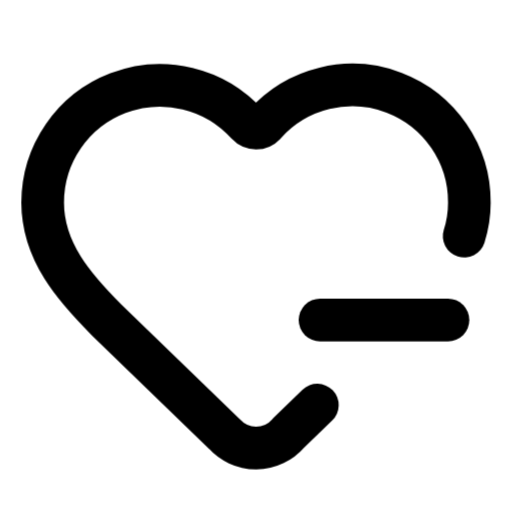
t = 0.00 s
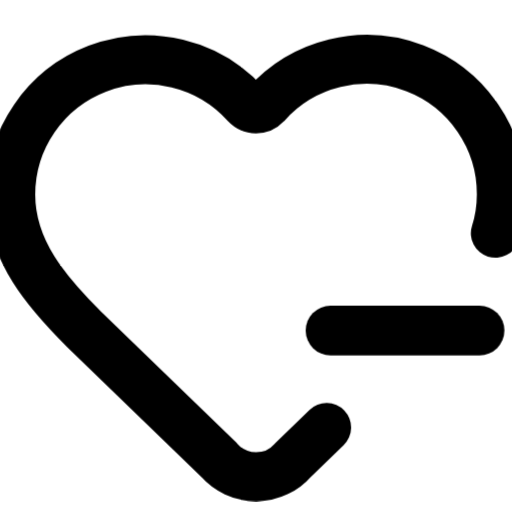
t = 0.20 s
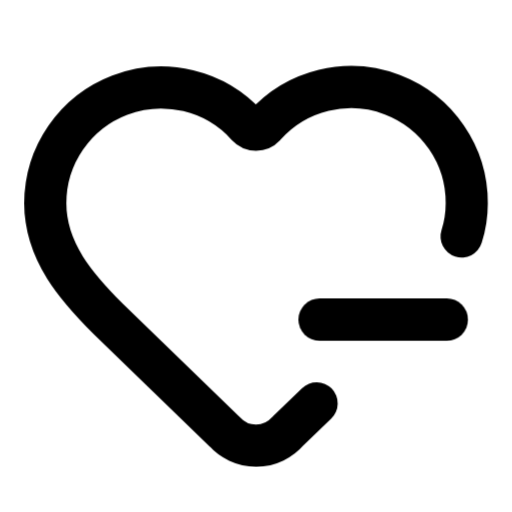
t = 0.40 s
t = 0.60 s: frame unchanged from t = 0.00 s, image omitted
t = 0.80 s: frame unchanged from t = 0.00 s, image omitted
t = 1.00 s: frame unchanged from t = 0.00 s, image omitted

The animated SVG that drew these frames (rendered in a browser with its animation timeline set to each time). Animation: 12 CSS @keyframes rules; one cycle of 1.00 s.

<svg
  xmlns="http://www.w3.org/2000/svg"
  width="24"
  height="24"
  viewBox="0 0 24 24"
  fill="none"
  stroke="currentColor"
  stroke-width="2"
  stroke-linecap="round"
  stroke-linejoin="round"
  overflow="visible"
  class="animated-lucide-icon animated-lucide-icon-heart-minus"
  role="img"
  aria-label="heart minus"
>
  <title>heart minus</title>
<style>
  .al-delay-0 { --al-delay: 0ms; }
  .al-delay-1 { --al-delay: 80ms; }
  .al-delay-2 { --al-delay: 160ms; }
  .al-delay-3 { --al-delay: 240ms; }
  .al-delay-4 { --al-delay: 320ms; }
  .al-delay-5 { --al-delay: 400ms; }
  .al-delay-6 { --al-delay: 480ms; }
  .al-delay-7 { --al-delay: 560ms; }

  .al-primary { stroke: var(--animated-lucide-primary, var(--al-primary, currentColor)); }
  .al-secondary { stroke: var(--animated-lucide-secondary, var(--al-secondary, currentColor)); }

  .al-anim-fill {
    fill: currentColor;
    fill-opacity: 0;
    transition: fill-opacity 500ms ease var(--al-delay, 0ms);
  }
  .animated-lucide-icon:hover .al-anim-fill,
  .al-icon-wrapper:hover .al-anim-fill { fill-opacity: 0.18; }

  .al-anim-draw { }
  .animated-lucide-icon:hover .al-anim-draw,
  .al-icon-wrapper:hover .al-anim-draw { animation: al-draw-in 600ms ease var(--al-delay, 0ms) both; }
  @keyframes al-draw-in { 0% { stroke-dashoffset: var(--al-dash-len, 50); } 100% { stroke-dashoffset: 0; } }

  .al-anim-draw-line { }
  .animated-lucide-icon:hover .al-anim-draw-line,
  .al-icon-wrapper:hover .al-anim-draw-line { animation: al-draw-line 500ms ease var(--al-delay, 0ms) both; }
  @keyframes al-draw-line { 0% { stroke-dashoffset: var(--al-dash-len, 20); } 100% { stroke-dashoffset: 0; } }

  .al-anim-fade { }
  .animated-lucide-icon:hover .al-anim-fade,
  .al-icon-wrapper:hover .al-anim-fade { animation: al-fade-pop 500ms ease var(--al-delay, 0ms) both; }
  @keyframes al-fade-pop { 0% { opacity: 0.3; transform: scale(0.92); } 60% { opacity: 1; transform: scale(1.04); } 100% { opacity: 1; transform: scale(1); } }

  .al-anim-dot-appear { }
  .animated-lucide-icon:hover .al-anim-dot-appear,
  .al-icon-wrapper:hover .al-anim-dot-appear { animation: al-dot-pop 500ms ease 200ms both; }
  @keyframes al-dot-pop { 0% { transform: scale(1); } 40% { transform: scale(0.3); } 70% { transform: scale(1.3); } 100% { transform: scale(1); } }

  .al-anim-bar { transform-origin: center bottom; }
  .animated-lucide-icon:hover .al-anim-bar,
  .al-icon-wrapper:hover .al-anim-bar { animation: al-bar-grow 600ms cubic-bezier(0.34, 1.56, 0.64, 1) var(--al-delay, 0ms) both; }
  @keyframes al-bar-grow { 0% { transform: scaleY(0.2); } 60% { transform: scaleY(1.08); } 100% { transform: scaleY(1); } }

  .al-anim-scale-pop { transform-origin: center; }
  .animated-lucide-icon:hover .al-anim-scale-pop,
  .al-icon-wrapper:hover .al-anim-scale-pop { animation: al-scale-pop 500ms cubic-bezier(0.34, 1.56, 0.64, 1) var(--al-delay, 0ms) both; }
  @keyframes al-scale-pop { 0% { transform: scale(1); } 40% { transform: scale(1.15); } 100% { transform: scale(1); } }

  .al-anim-pulse-element { }
  .animated-lucide-icon:hover .al-anim-pulse-element,
  .al-icon-wrapper:hover .al-anim-pulse-element { animation: al-pulse 0.7s ease-in-out; }
  @keyframes al-pulse { 0%, 100% { opacity: 1; } 50% { opacity: 0.3; } }

  .al-anim-gear { transform-origin: 12px 12px; transition: transform 700ms cubic-bezier(0.34, 1.56, 0.64, 1) var(--al-delay, 0ms); }
  .animated-lucide-icon:hover .al-anim-gear,
  .al-icon-wrapper:hover .al-anim-gear { transform: rotate(var(--al-rotation, 90deg)); }

  .al-anim-nudge { transition: transform 500ms cubic-bezier(0.34, 1.56, 0.64, 1) var(--al-delay, 0ms); }
  .animated-lucide-icon:hover .al-anim-nudge,
  .al-icon-wrapper:hover .al-anim-nudge { transform: translate(var(--al-tx, 0px), var(--al-ty, 0px)); }

  .al-anim-bell-ring { transform-origin: 12px 3px; }
  .animated-lucide-icon:hover .al-anim-bell-ring,
  .al-icon-wrapper:hover .al-anim-bell-ring { animation: al-bell-ring 0.7s ease; }
  @keyframes al-bell-ring { 0% { transform: rotate(0deg); } 12% { transform: rotate(14deg); } 24% { transform: rotate(-12deg); } 36% { transform: rotate(8deg); } 48% { transform: rotate(-5deg); } 60% { transform: rotate(2deg); } 100% { transform: rotate(0deg); } }

  .al-anim-heart-beat { transform-origin: 12px 13px; }
  .animated-lucide-icon:hover .al-anim-heart-beat,
  .al-icon-wrapper:hover .al-anim-heart-beat { animation: al-heart-beat 0.8s ease; }
  @keyframes al-heart-beat { 0% { transform: scale(1); } 15% { transform: scale(1.2); } 30% { transform: scale(1); } 45% { transform: scale(1.15); } 60% { transform: scale(1); } }

  .al-anim-rocket-lift { transition: transform 500ms cubic-bezier(0.34, 1.56, 0.64, 1) var(--al-delay, 0ms); }
  .animated-lucide-icon:hover .al-anim-rocket-lift,
  .al-icon-wrapper:hover .al-anim-rocket-lift { transform: translate(1px, -1.5px); }

  .al-anim-handle-lift { transition: transform 500ms ease var(--al-delay, 0ms); }
  .animated-lucide-icon:hover .al-anim-handle-lift,
  .al-icon-wrapper:hover .al-anim-handle-lift { transform: translateY(-1.5px); }

  .al-anim-page-turn { transform-origin: left center; transition: transform 500ms ease var(--al-delay, 0ms); }
  .animated-lucide-icon:hover .al-anim-page-turn,
  .al-icon-wrapper:hover .al-anim-page-turn { transform: rotateY(-12deg); }

  .al-anim-menu-line { transform-origin: left center; transition: transform 400ms ease var(--al-delay, 0ms); }
  .animated-lucide-icon:hover .al-anim-menu-line,
  .al-icon-wrapper:hover .al-anim-menu-line { transform: scaleX(var(--al-scale-x, 0.7)); }

  .al-anim-mail-flap { transform-origin: center top; }
  .animated-lucide-icon:hover .al-anim-mail-flap,
  .al-icon-wrapper:hover .al-anim-mail-flap { animation: al-mail-flap 700ms ease var(--al-delay, 0ms) both; }
  @keyframes al-mail-flap { 0% { transform: rotateX(0deg); } 40% { transform: rotateX(-30deg); } 70% { transform: rotateX(5deg); } 100% { transform: rotateX(0deg); } }

  .al-anim-shake { transform-origin: center; }
  .animated-lucide-icon:hover .al-anim-shake,
  .al-icon-wrapper:hover .al-anim-shake { animation: al-shake 600ms ease var(--al-delay, 0ms) both; }
  @keyframes al-shake { 0% { transform: translateX(0) rotate(0deg); } 15% { transform: translateX(-1.5px) rotate(-3deg); } 30% { transform: translateX(1.5px) rotate(3deg); } 45% { transform: translateX(-1px) rotate(-2deg); } 60% { transform: translateX(1px) rotate(2deg); } 75% { transform: translateX(-0.5px) rotate(-1deg); } 100% { transform: translateX(0) rotate(0deg); } }

  .al-anim-spin { transform-origin: 12px 12px; }
  .animated-lucide-icon:hover .al-anim-spin,
  .al-icon-wrapper:hover .al-anim-spin { animation: al-spin 700ms cubic-bezier(0.4, 0, 0.2, 1) var(--al-delay, 0ms) both; }
  @keyframes al-spin { 0% { transform: rotate(0deg); } 100% { transform: rotate(360deg); } }
</style>
  <path d="m14.876 18.99-1.368 1.323a2 2 0 0 1-3 .019L5 15c-1.5-1.5-3-3.2-3-5.5a5.5 5.5 0 0 1 9.591-3.676.56.56 0 0 0 .818 0A5.49 5.49 0 0 1 22 9.5a5.2 5.2 0 0 1-.244 1.572" class="al-primary al-anim-scale-pop al-delay-0" />
  <path d="M15 15h6" class="al-secondary al-anim-scale-pop al-delay-1" />
</svg>
